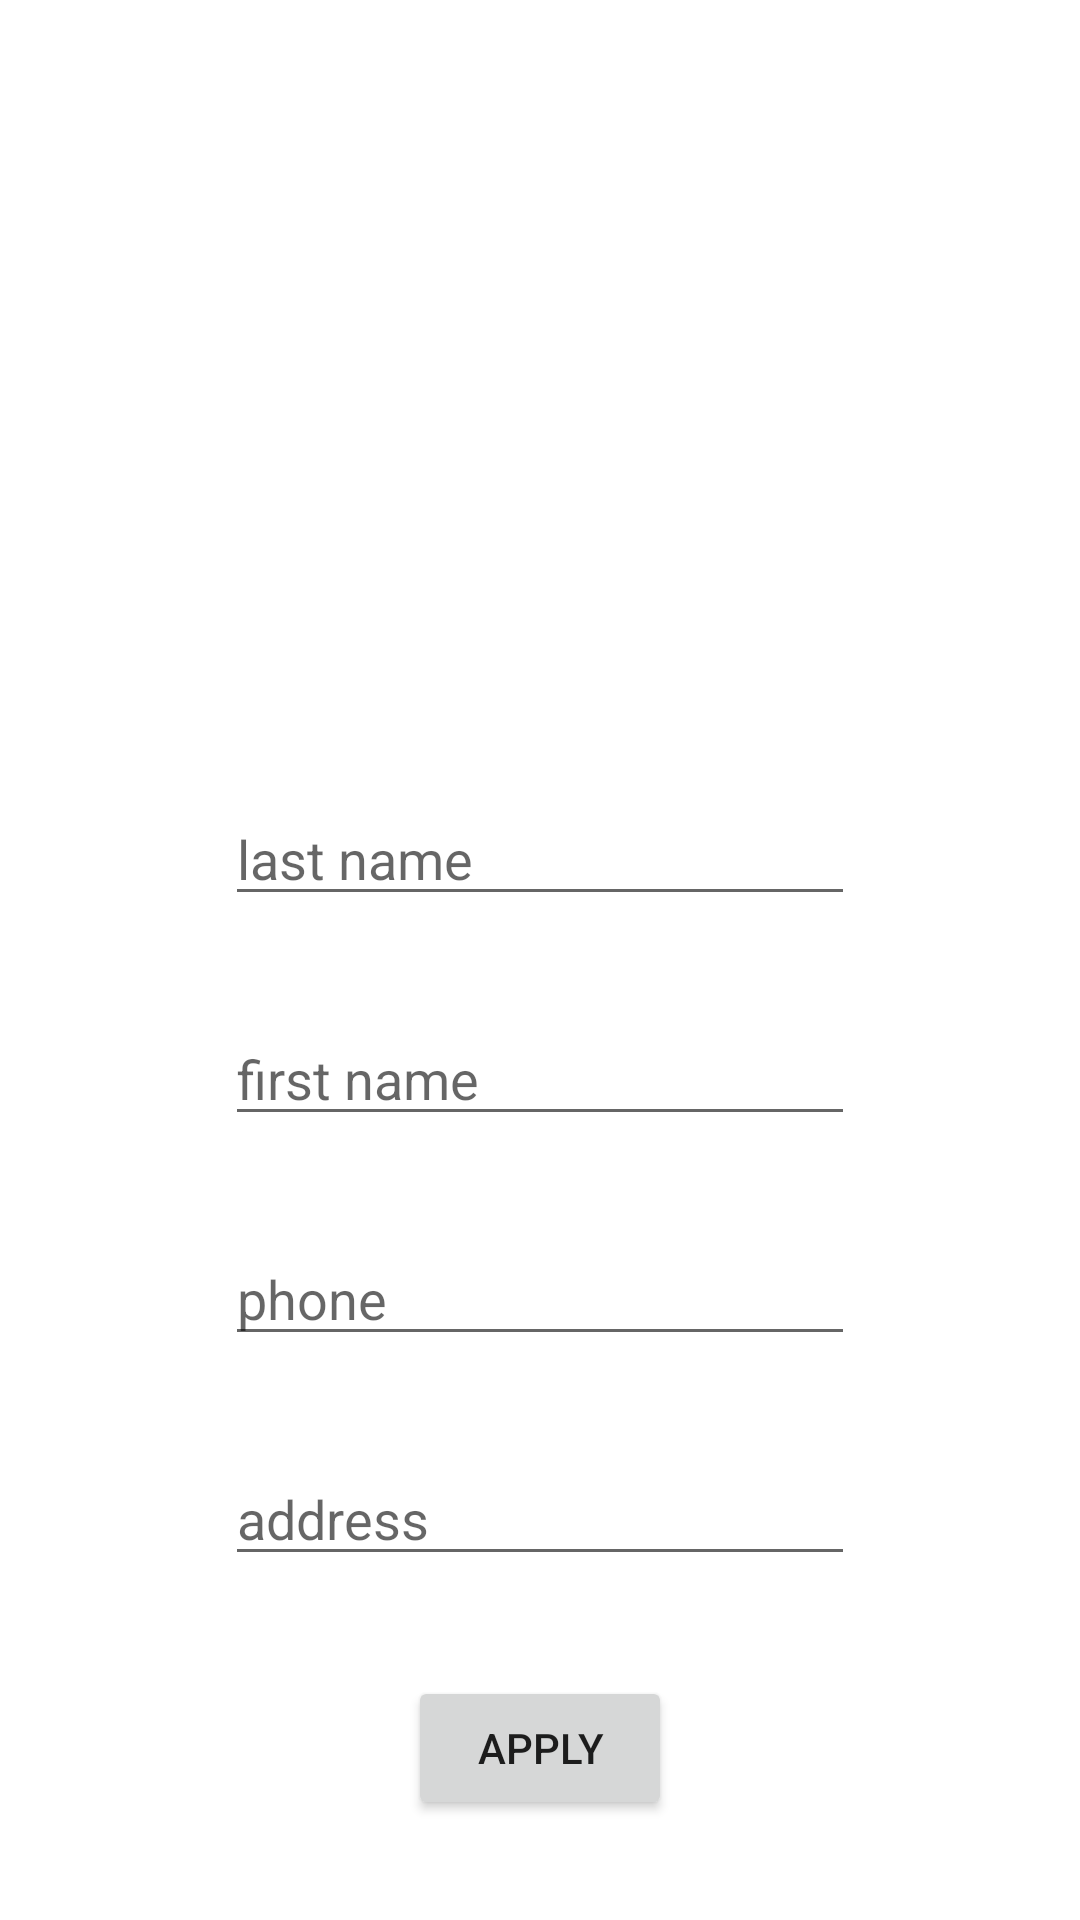

Android layout source for this screen:
<!-- AndroidManifest.xml: application theme Theme.MyApplic07 -->
<!-- res/layout/activity_full_info.xml -->
<?xml version="1.0" encoding="utf-8"?>
<androidx.constraintlayout.widget.ConstraintLayout xmlns:android="http://schemas.android.com/apk/res/android"
    xmlns:app="http://schemas.android.com/apk/res-auto"
    xmlns:tools="http://schemas.android.com/tools"
    android:layout_width="match_parent"
    android:layout_height="match_parent"
    tools:context=".FullInfoActivity">

    <ImageView
        android:id="@+id/ivAvatar"
        android:layout_width="200dp"
        android:layout_height="200dp"
        android:layout_marginTop="32dp"
        app:layout_constraintEnd_toEndOf="parent"
        app:layout_constraintStart_toStartOf="parent"
        app:layout_constraintTop_toTopOf="parent"
        tools:srcCompat="@tools:sample/avatars" />

    <EditText
        android:id="@+id/etLastName"
        android:layout_width="wrap_content"
        android:layout_height="wrap_content"
        android:layout_marginTop="32dp"
        android:ems="10"
        android:inputType="textPersonName"
        android:hint="last name"
        app:layout_constraintEnd_toEndOf="parent"
        app:layout_constraintHorizontal_bias="0.5"
        app:layout_constraintStart_toStartOf="parent"
        app:layout_constraintTop_toBottomOf="@+id/ivAvatar" />

    <EditText
        android:id="@+id/etFirstName"
        android:layout_width="wrap_content"
        android:layout_height="wrap_content"
        android:layout_marginTop="32dp"
        android:ems="10"
        android:inputType="textPersonName"
        android:hint="first name"
        app:layout_constraintEnd_toEndOf="parent"
        app:layout_constraintHorizontal_bias="0.5"
        app:layout_constraintStart_toStartOf="parent"
        app:layout_constraintTop_toBottomOf="@+id/etLastName" />

    <EditText
        android:id="@+id/etPhone"
        android:layout_width="wrap_content"
        android:layout_height="wrap_content"
        android:layout_marginTop="32dp"
        android:ems="10"
        android:hint="phone"
        android:inputType="phone"
        app:layout_constraintEnd_toEndOf="parent"
        app:layout_constraintHorizontal_bias="0.5"
        app:layout_constraintStart_toStartOf="parent"
        app:layout_constraintTop_toBottomOf="@+id/etFirstName" />

    <EditText
        android:id="@+id/etAddress"
        android:layout_width="wrap_content"
        android:layout_height="wrap_content"
        android:ems="10"
        android:layout_marginTop="32dp"
        android:hint="address"
        android:inputType="textEmailAddress"
        app:layout_constraintEnd_toEndOf="parent"
        app:layout_constraintHorizontal_bias="0.5"
        app:layout_constraintStart_toStartOf="parent"
        app:layout_constraintTop_toBottomOf="@+id/etPhone" />

    <Button
        android:id="@+id/btnApply"
        android:layout_width="wrap_content"
        android:layout_height="wrap_content"
        android:text="apply"
        app:layout_constraintBottom_toBottomOf="parent"
        app:layout_constraintEnd_toEndOf="parent"
        app:layout_constraintStart_toStartOf="parent"
        app:layout_constraintTop_toBottomOf="@+id/etAddress" />
</androidx.constraintlayout.widget.ConstraintLayout>
<!-- resources referenced by this layout -->
<resources>
  <style name="Theme.MyApplic07" parent="Theme.MaterialComponents.DayNight.DarkActionBar">
          
          <item name="colorPrimary">@color/purple_500</item>
          <item name="colorPrimaryVariant">@color/purple_700</item>
          <item name="colorOnPrimary">@color/white</item>
          
          <item name="colorSecondary">@color/teal_200</item>
          <item name="colorSecondaryVariant">@color/teal_700</item>
          <item name="colorOnSecondary">@color/black</item>
          
          <item name="android:statusBarColor">?attr/colorPrimaryVariant</item>
          
      </style>
  <!-- not gathered from this repository: default colours our renderer supplied (Android Studio template values) -->
  <color name="purple_500">#FF6200EE</color>
  <color name="purple_700">#FF3700B3</color>
  <color name="teal_200">#FF03DAC5</color>
  <color name="teal_700">#FF018786</color>
  <color name="black">#FF000000</color>
  <color name="white">#FFFFFFFF</color>
</resources>
